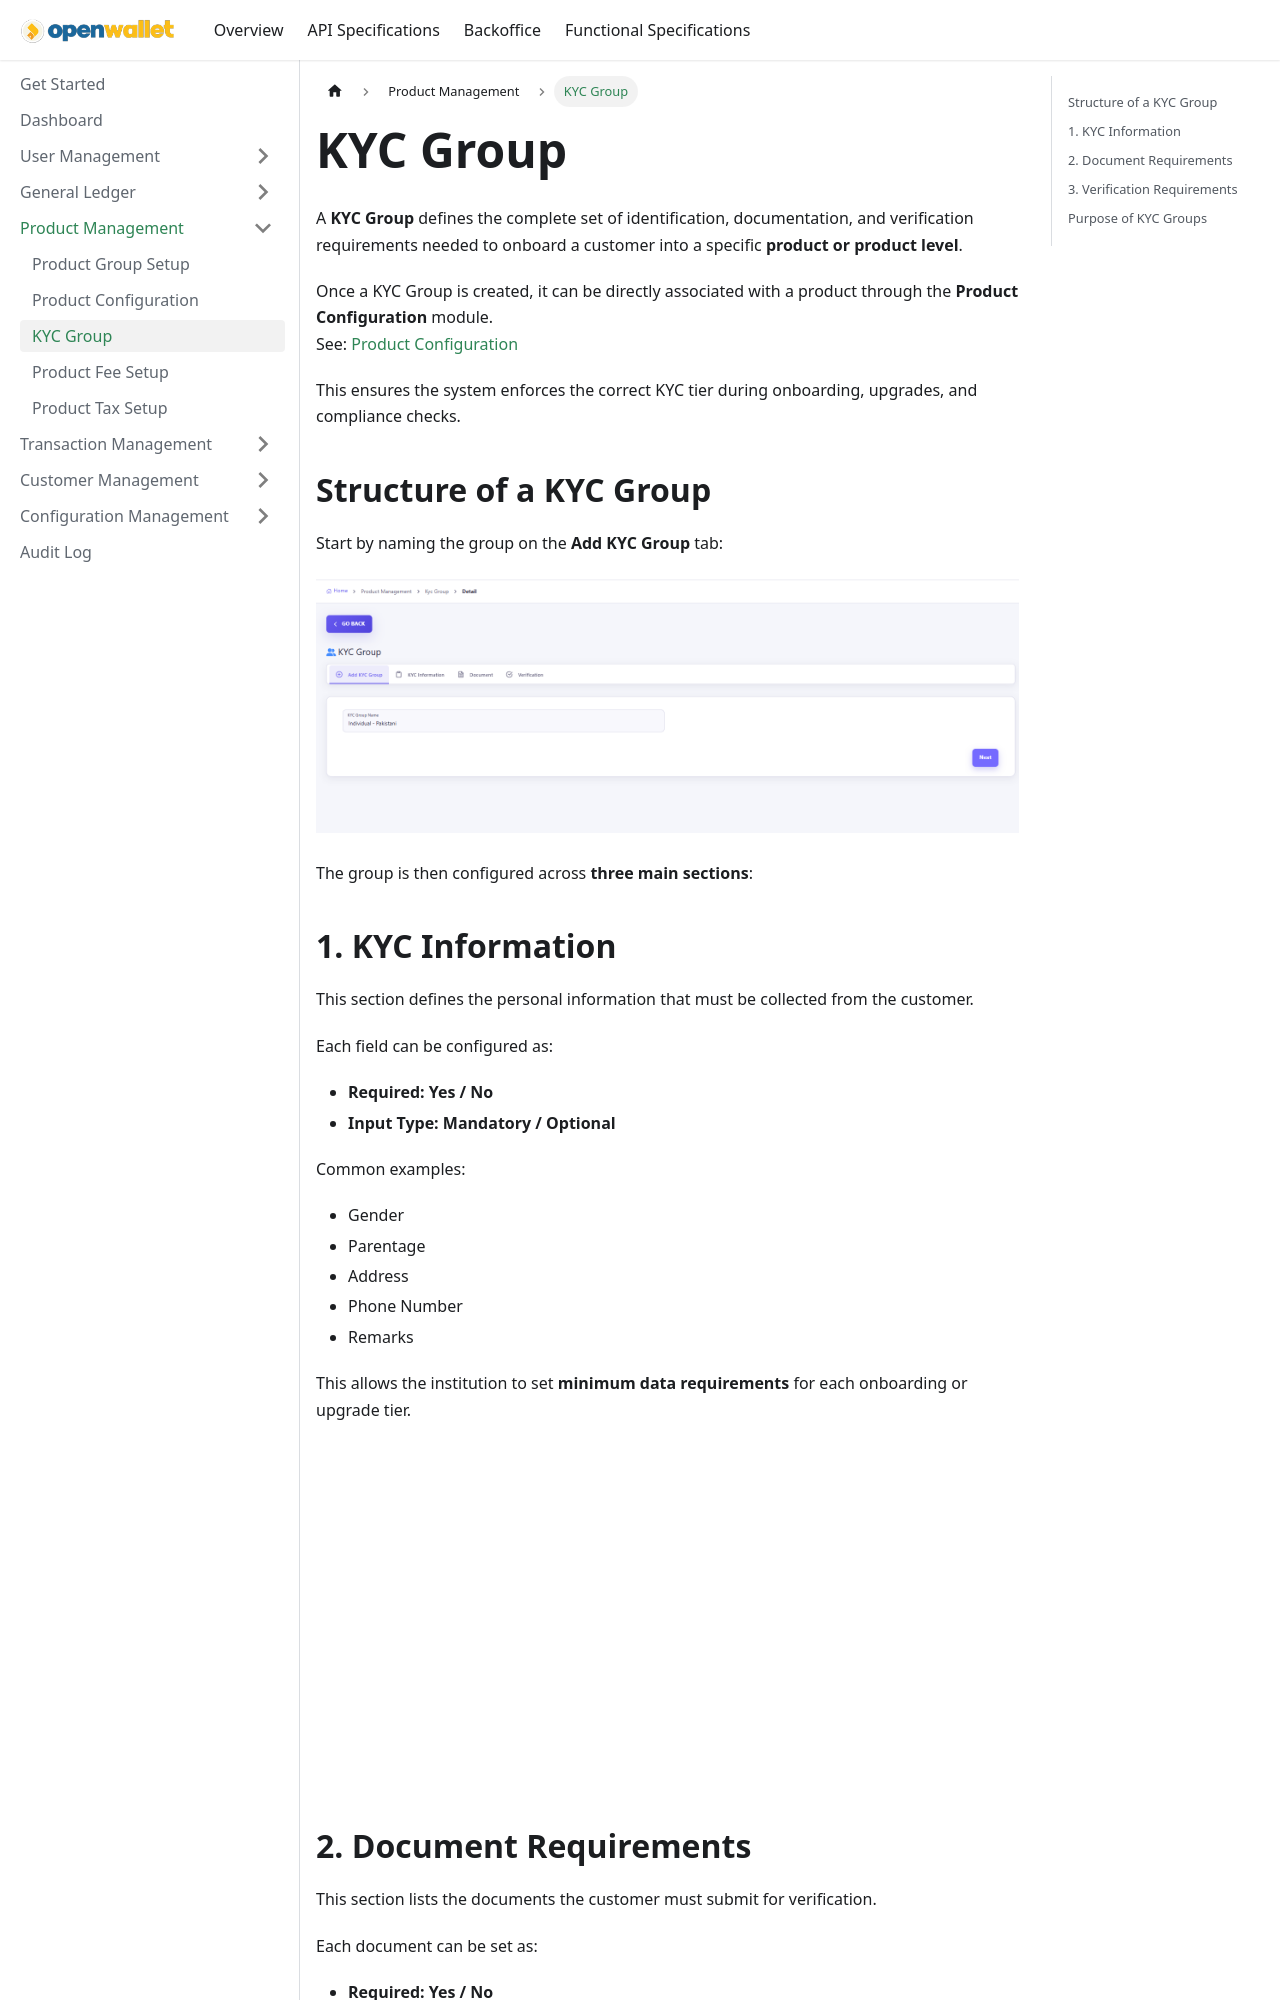

repository: paysyslab/openwalletdocs · page: docs/backoffice/product-management/kyc-group.html · generator: docusaurus

---
title: KYC Group
---

# KYC Group

A **KYC Group** defines the complete set of identification, documentation, and verification requirements needed to onboard a customer into a specific **product or product level**.  

Once a KYC Group is created, it can be directly associated with a product through the **Product Configuration** module.  
See: [Product Configuration](./product-configuration.md)

This ensures the system enforces the correct KYC tier during onboarding, upgrades, and compliance checks.

---

# 📌 Structure of a KYC Group

Start by naming the group on the **Add KYC Group** tab:

![Add KYC Group](/img/add-kyc-group.png)

The group is then configured across **three main sections**:

---
